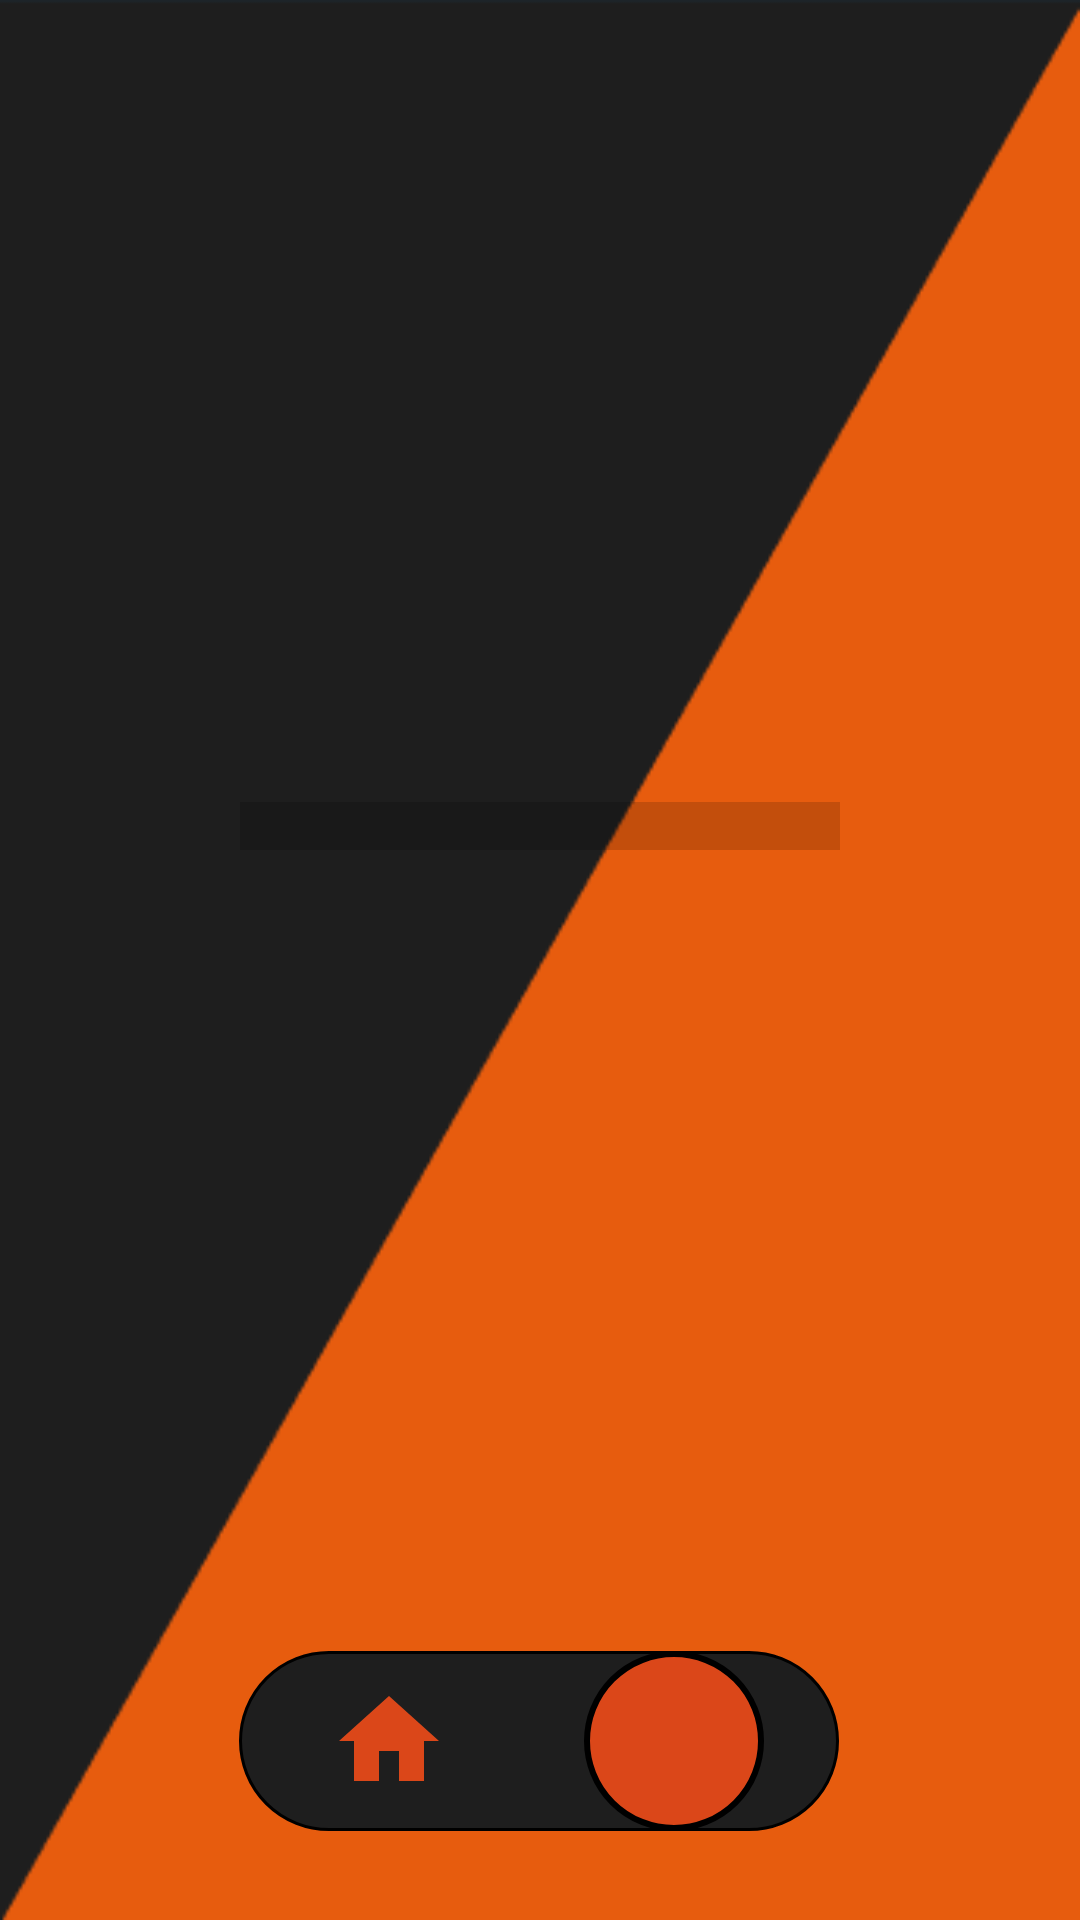

Layout XML and referenced resources for this Android screen:
<!-- AndroidManifest.xml: application theme Theme.Train_track -->
<!-- res/layout/activity_locations.xml -->
<?xml version="1.0" encoding="utf-8"?>
<androidx.constraintlayout.widget.ConstraintLayout xmlns:android="http://schemas.android.com/apk/res/android"
    xmlns:app="http://schemas.android.com/apk/res-auto"
    xmlns:tools="http://schemas.android.com/tools"
    android:layout_width="match_parent"
    android:layout_height="match_parent"
    tools:context=".user_home_page"
    android:background="@drawable/x"
    tools:ignore="MissingConstraints">

    <LinearLayout

        android:id="@+id/linearLayout"
        android:layout_width="200dp"
        android:layout_height="wrap_content"
        android:background="@drawable/bg1"
        app:layout_constraintBottom_toBottomOf="parent"
        app:layout_constraintEnd_toEndOf="parent"
        app:layout_constraintHorizontal_bias="0.497"
        app:layout_constraintStart_toStartOf="parent"
        app:layout_constraintTop_toTopOf="parent"
        app:layout_constraintVertical_bias="0.949">

        <ImageView
            android:id="@+id/ll"
            android:layout_width="60dp"
            android:layout_height="60dp"
            android:layout_marginStart="20dp"

            android:padding="10dp"
            android:src="@drawable/home2"
            app:layout_constraintBottom_toBottomOf="parent"
            app:layout_constraintEnd_toEndOf="parent"
            app:layout_constraintHorizontal_bias="0.401"
            app:layout_constraintStart_toStartOf="parent"
            app:layout_constraintTop_toTopOf="parent"
            app:layout_constraintVertical_bias="0.949" />

        <ImageView
            android:id="@+id/kk"
            android:layout_width="60dp"

            android:layout_height="60dp"
            android:layout_marginStart="35dp"
            android:background="@drawable/bg2"
            android:padding="10dp"
            android:src="@drawable/loc1"

            app:layout_constraintBottom_toBottomOf="parent"
            app:layout_constraintEnd_toEndOf="parent"
            app:layout_constraintHorizontal_bias="0.621"
            app:layout_constraintStart_toStartOf="parent"
            app:layout_constraintTop_toTopOf="parent"
            app:layout_constraintVertical_bias="0.949" />
    </LinearLayout>

    <ProgressBar
        android:id="@+id/progressBar"
        style="?android:attr/progressBarStyleHorizontal"
        android:layout_width="200dp"
        android:layout_height="30dp"
        android:scaleY="4"
        app:layout_constraintBottom_toTopOf="@+id/linearLayout"
        app:layout_constraintEnd_toEndOf="parent"
        app:layout_constraintStart_toStartOf="parent"
        app:layout_constraintTop_toTopOf="parent" />


</androidx.constraintlayout.widget.ConstraintLayout>
<!-- resources referenced by this layout -->
<resources>
  <!-- drawable bg1 (drawable) -->
  <?xml version="1.0" encoding="utf-8"?>
  <shape xmlns:android="http://schemas.android.com/apk/res/android">
      <stroke android:width="1dp" android:color="@color/black"></stroke>
      <corners android:radius="200dp"></corners>
      <solid android:color="#1E1E1E"></solid>
  </shape>
  <!-- drawable bg2 (drawable) -->
  <?xml version="1.0" encoding="utf-8"?>
  <shape xmlns:android="http://schemas.android.com/apk/res/android">
      <stroke android:width="2dp" android:color="@color/black"></stroke>
      <corners android:radius="200dp"></corners>
      <solid android:color="#DB4719"></solid>
  </shape>
  <!-- drawable home2 (drawable) -->
  <vector android:height="24dp" android:tint="#DB4719"
      android:viewportHeight="24" android:viewportWidth="24"
      android:width="24dp" xmlns:android="http://schemas.android.com/apk/res/android">
      <path android:fillColor="@android:color/white" android:pathData="M10,20v-6h4v6h5v-8h3L12,3 2,12h3v8z"/>
  </vector>
  <!-- drawable x: png bitmap (drawable, 5947 bytes) -->
  <style name="Theme.Train_track" parent="Base.Theme.Train_track" />
  <color name="black">#FF000000</color>
  <style name="Base.Theme.Train_track" parent="Theme.AppCompat.Light.NoActionBar">
          <item name="android:windowTranslucentStatus">
              false
          </item>
          <item name="android:statusBarColor">
              @android:color/transparent
          </item>
  
          
          
      </style>
</resources>
